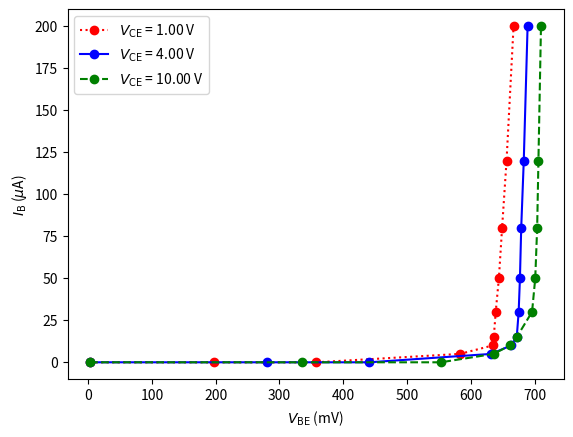
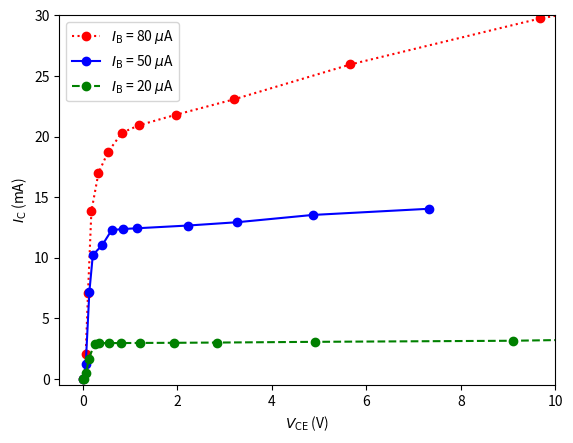

These figures' Python source, in order:
import numpy as np
import matplotlib.pyplot as plt


input_char_1_Vbe = np.array([3, 198, 358, 583, 634, 636, 639, 644, 649, 656, 667]) #V # for Vce = 1.00 V
input_char_2_Vbe = np.array([3, 280, 441, 632, 663, 672, 675, 677, 679, 683, 689]) #V # for Vce = 4.00 V
input_char_3_Vbe = np.array([3, 335, 553, 636, 661, 672, 696, 701, 704, 706, 710]) #V # for Vce = 10.00 V
input_char_common_Ib = [0, 0, 0, 5, 10, 15, 30, 50, 80, 120, 200] #micro amps

###
a= np.array([0.004, 0.057, 0.106, 0.177, 0.327, 0.529, 0.823, 1.191, 1.958, 3.205, 5.66, 9.68, 16.76, 22.65])
b= np.array([0.005, 0.058, 0.134, 0.208, 0.405, 0.606, 0.844, 1.134, 2.231, 3.262, 4.86, 7.32])
c= np.array([0.004, 0.012, 0.067, 0.118, 0.243, 0.338, 0.540, 0.798, 1.214, 1.922, 2.829, 4.91, 9.11, 32.53])

a1= np.array([0.00, 2.05, 7.13, 13.84, 17.01, 18.73, 20.32, 20.95, 21.80, 23.09, 25.96, 29.76, 34.46, 38.19])
b1= np.array([0.00, 1.24, 7.19, 10.25, 11.04, 12.29, 12.38, 12.44, 12.67, 12.94, 13.54, 14.05])
c1= np.array([0.00, 0.02, 0.46, 1.64, 2.88, 2.97, 2.97, 2.97, 2.98, 2.99, 3.01, 3.07, 3.16, 4.59])


#### input characteri
# standard dev = sigma /sqrt 12
input_char_Vbe_err = np.full(shape=11, fill_value=1)/np.sqrt(12)
input_char_common_Ib_err = np.full(shape=11, fill_value=5)/np.sqrt(12)

plt.plot(input_char_1_Vbe, input_char_common_Ib, marker='o', color='red', label=r'$V_{\text{CE}}$ = 1.00 V', ls=':')
plt.plot(input_char_2_Vbe, input_char_common_Ib, marker='o', color='blue', label=r'$V_{\text{CE}}$ = 4.00 V', ls='-')
plt.plot(input_char_3_Vbe, input_char_common_Ib, marker='o', color='green',label=r'$V_{\text{CE}}$ = 10.00 V', ls='--')

plt.xlabel(r'$V_{\text{BE}}$ (mV)')
plt.ylabel(r'$I_{\text{B}}$ ($\mu$A)')
plt.legend()

plt.savefig('inputchar.png', dpi=1200 ) 
plt.show()
plt.close() 

#OUTPU3T CHARACTERISCS


plt.plot(a, a1, marker='o', color='red', ls=':', label=r'$I_\text{B}$ = 80 $\mu$A')
plt.plot(b, b1, marker='o', color='blue', ls='-', label=r'$I_\text{B}$ = 50 $\mu$A')
plt.plot(c, c1, marker='o', color='green', ls='--', label=r'$I_\text{B}$ = 20 $\mu$A')

plt.xlim(-0.5, 10)
plt.ylim(-0.5, 30)
plt.xlabel(r'$V_{\text{CE}}$ (V)')
plt.ylabel(r'$I_{\text{C}}$ (mA)')
plt.legend()

plt.savefig('outputchar.png', dpi=1200)  
plt.show()
plt.close()
